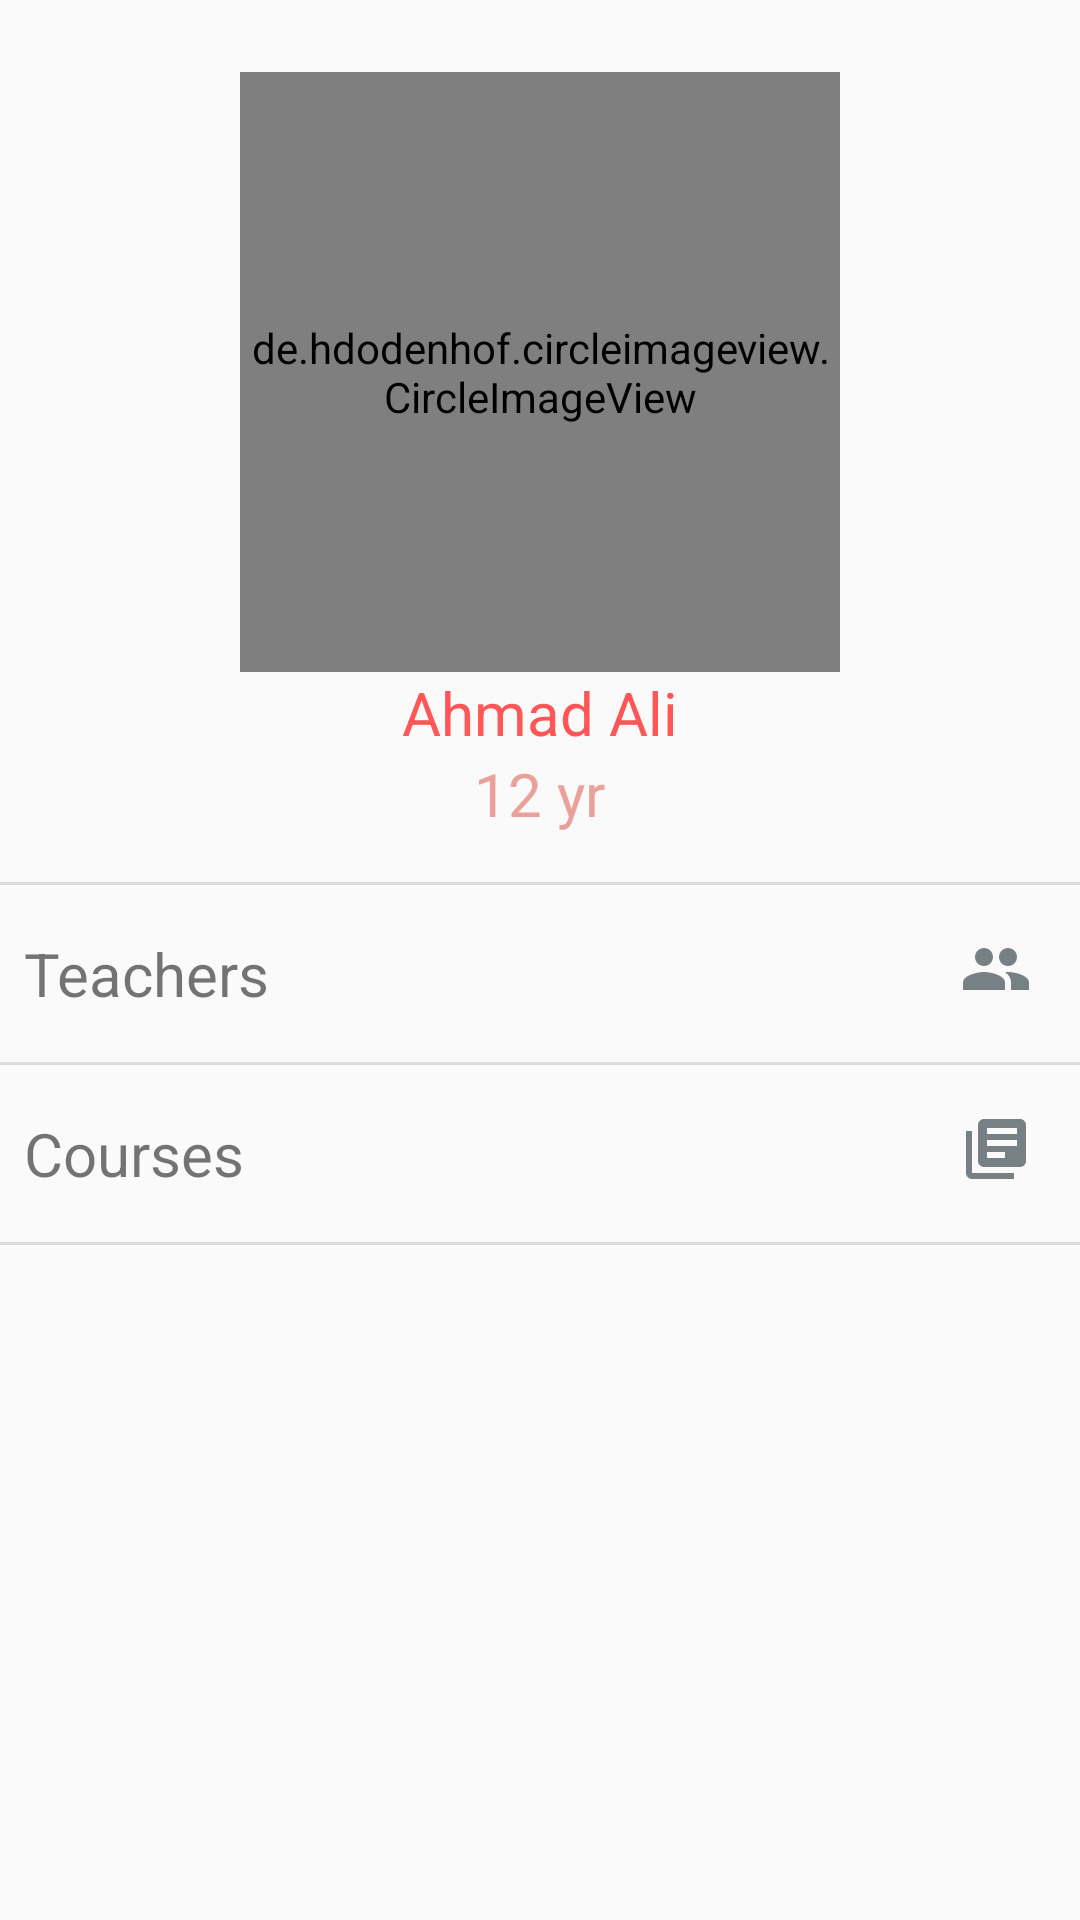

This screen was rendered from an Android layout file. Write that file and the resources it references.
<!-- AndroidManifest.xml: application theme Theme.AppCompat.Light.NoActionBar -->
<!-- res/layout/fragment_profile.xml -->
<?xml version="1.0" encoding="utf-8"?>
<RelativeLayout xmlns:android="http://schemas.android.com/apk/res/android"
    xmlns:app="http://schemas.android.com/apk/res-auto"
    android:orientation="vertical"
    android:layout_width="match_parent"
    android:layout_height="match_parent">

        <de.hdodenhof.circleimageview.CircleImageView
            android:layout_centerHorizontal="true"
            android:layout_marginTop="24dp"
            android:id="@+id/profile_image"
            android:layout_width="200dp"
            android:layout_height="200dp"
            android:src="@drawable/kid"
            app:civ_border_width="2dp"
            app:civ_border_color="#ffffff"/>

        <TextView
            android:id="@+id/profileName"
            android:layout_width="wrap_content"
            android:layout_height="wrap_content"
            android:text="Ahmad Ali"
            android:layout_below="@id/profile_image"
            android:layout_centerHorizontal="true"
            android:textSize="20sp"
            android:textColor="@color/colorRed"
            />

        <TextView
            android:id="@+id/profile_age"
            android:layout_width="wrap_content"
            android:layout_height="wrap_content"
            android:text="12 yr"
            android:layout_below="@id/profileName"
            android:layout_centerHorizontal="true"
            android:textSize="20sp"
            android:textColor="@color/colorLightRed"
            />


        <View
            android:id="@+id/v1"
            android:layout_below="@id/profile_age"
            android:layout_marginBottom="16dp"
            android:layout_marginTop="16dp"
            android:layout_width="match_parent"
            android:layout_height="1dp"
            android:background="@color/colorGrey"

            />

        <TextView
            android:id="@+id/txt1"
            android:layout_below="@id/v1"
            android:text="Teachers"
            android:textSize="20dp"
            android:layout_marginStart="8dp"
            android:layout_width="wrap_content"
            android:layout_height="wrap_content"

            />

        <ImageView
            android:layout_width="wrap_content"
            android:layout_height="wrap_content"
            android:layout_below="@id/v1"
            android:layout_alignParentEnd="true"
            android:layout_marginEnd="16dp"
            android:src="@drawable/ic_people_black_24dp"
            />

        <View
            android:id="@+id/v2"
            android:layout_below="@id/txt1"
            android:layout_marginBottom="16dp"
            android:layout_marginTop="16dp"
            android:layout_width="match_parent"
            android:layout_height="1dp"
            android:background="@color/colorGrey"

            />


        <TextView
            android:id="@+id/txt2"
            android:layout_below="@id/v2"
            android:text="Courses"
            android:textSize="20dp"
            android:layout_marginStart="8dp"
            android:layout_width="wrap_content"
            android:layout_height="wrap_content"

            />

        <ImageView
            android:layout_width="wrap_content"
            android:layout_height="wrap_content"
            android:layout_below="@id/v2"
            android:layout_alignParentEnd="true"
            android:layout_marginEnd="16dp"
            android:src="@drawable/ic_library_books_black_24dp"
            />

        <View
            android:id="@+id/v3"
            android:layout_below="@id/txt2"
            android:layout_marginBottom="16dp"
            android:layout_marginTop="16dp"
            android:layout_width="match_parent"
            android:layout_height="1dp"
            android:background="@color/colorGrey"

            />

</RelativeLayout>
<!-- resources referenced by this layout -->
<resources>
  <color name="colorGrey">#DCDCDC</color>
  <color name="colorLightRed">#E9A29B</color>
  <color name="colorRed">#FF5757</color>
  <!-- drawable ic_library_books_black_24dp (drawable) -->
  <vector android:height="24dp" android:tint="#768085"
      android:viewportHeight="24.0" android:viewportWidth="24.0"
      android:width="24dp" xmlns:android="http://schemas.android.com/apk/res/android">
      <path android:fillColor="#FF000000" android:pathData="M4,6L2,6v14c0,1.1 0.9,2 2,2h14v-2L4,20L4,6zM20,2L8,2c-1.1,0 -2,0.9 -2,2v12c0,1.1 0.9,2 2,2h12c1.1,0 2,-0.9 2,-2L22,4c0,-1.1 -0.9,-2 -2,-2zM19,11L9,11L9,9h10v2zM15,15L9,15v-2h6v2zM19,7L9,7L9,5h10v2z"/>
  </vector>
  <!-- drawable ic_people_black_24dp (drawable) -->
  <vector android:height="24dp" android:tint="#768085"
      android:viewportHeight="24.0" android:viewportWidth="24.0"
      android:width="24dp" xmlns:android="http://schemas.android.com/apk/res/android">
      <path android:fillColor="#FF000000" android:pathData="M16,11c1.66,0 2.99,-1.34 2.99,-3S17.66,5 16,5c-1.66,0 -3,1.34 -3,3s1.34,3 3,3zM8,11c1.66,0 2.99,-1.34 2.99,-3S9.66,5 8,5C6.34,5 5,6.34 5,8s1.34,3 3,3zM8,13c-2.33,0 -7,1.17 -7,3.5L1,19h14v-2.5c0,-2.33 -4.67,-3.5 -7,-3.5zM16,13c-0.29,0 -0.62,0.02 -0.97,0.05 1.16,0.84 1.97,1.97 1.97,3.45L17,19h6v-2.5c0,-2.33 -4.67,-3.5 -7,-3.5z"/>
  </vector>
  <!-- drawable kid: jpg bitmap (drawable-v24, 7710 bytes) -->
</resources>
